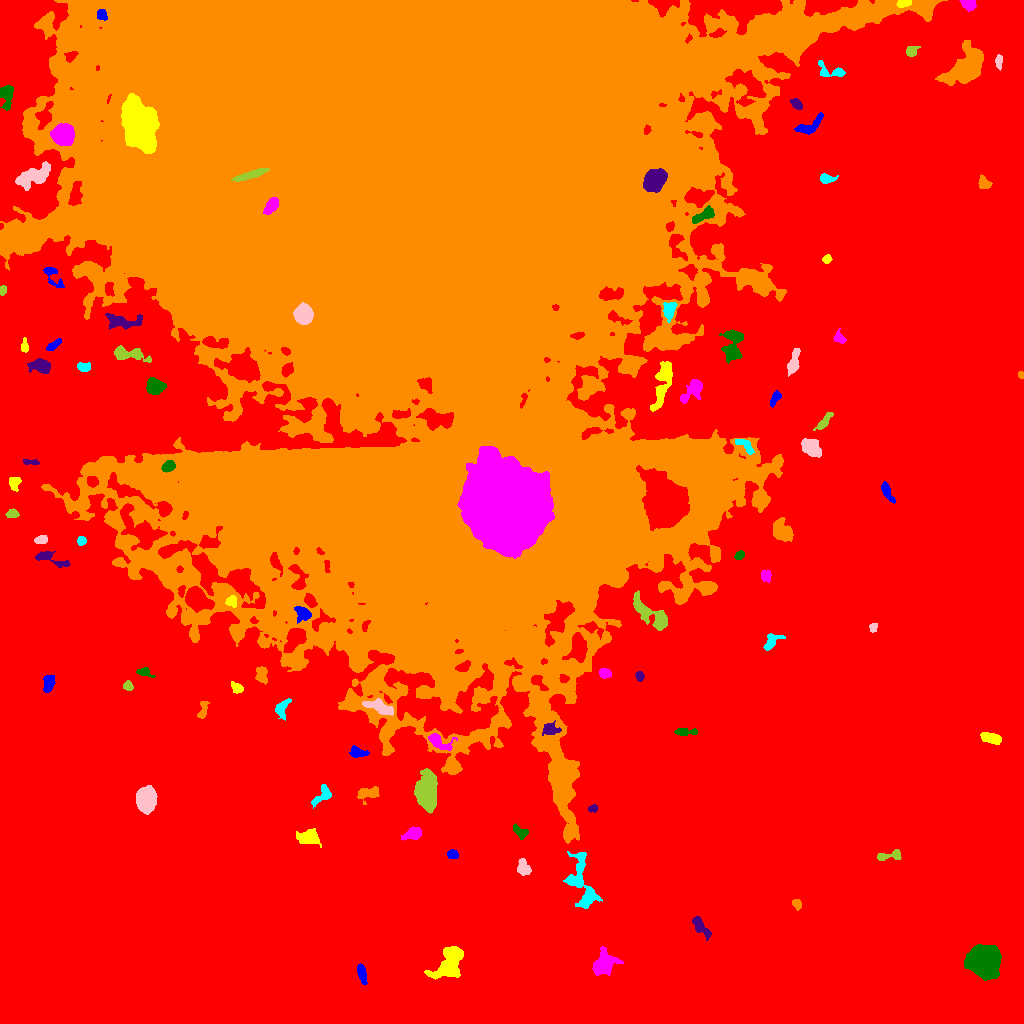

The file beside this chart, header and first rows:
ID, X, Y, A, B, theta, total_flux, mu_max, mu_median, mu_mean, R_fwhm, R_e, R10, R90, x_start, x_end, y_start, y_end, area, greylevel
0, 545, 431, 331.7, 261.3, 0.408, 5677829, 52.0, 8.0, 8.746, 19.19, 244.2, 96.16, 378.9, 0, 1023, 0, 1023, 649165, 8.746
1, 361.6, 50.29, 4.8, 1.874, -1.33, 601.0, 8.0, 4.0, 3.756, 5.202, 3.827, 1.493, 5.917, 357, 367, 39, 60, 160, 20.76
2, 450, 61.6, 9.913, 5.359, 1.011, 4466, 20.0, 6.0, 6.539, 7.291, 7.527, 2.821, 12.46, 424, 463, 44, 77, 683, 22.54
3, 603.5, 59.96, 6.58, 5.11, 0.8922, 1982, 10.0, 4.0, 4.337, 7.979, 6.676, 2.646, 10.48, 592, 623, 48, 77, 457, 21.34
4, 983.1, 62.35, 7.204, 6.582, -0.8408, 30660, 75.0, 23.0, 29.59, 10.88, 8.759, 3.656, 14.08, 964, 1001, 43, 79, 1036, 45.59
5, 701.5, 95.97, 7.026, 2.486, -0.9045, 804.0, 7.0, 4.0, 3.655, 6.155, 4.983, 1.954, 7.442, 692, 711, 83, 107, 220, 19.65
6, 796.9, 118.9, 2.764, 1.846, -1.141, 360.0, 9.0, 4.0, 4.045, 3.432, 2.821, 0.9772, 4.478, 792, 801, 113, 124, 89, 21.04
7, 581.6, 140.6, 16.86, 6.009, -1.339, 2665, 9.0, 3.0, 3.691, 8.117, 8.482, 3.29, 13.42, 563, 602, 115, 172, 722, 20.69
8, 523.2, 156, 4.244, 2.88, -1.228, 697.0, 7.0, 4.0, 3.809, 5.726, 4.37, 1.693, 6.628, 517, 531, 148, 165, 183, 20.81
9, 889.1, 167.8, 7.502, 2.064, 0.1729, 720.0, 10.0, 4.0, 4.162, 4.853, 3.909, 1.493, 6.18, 877, 901, 163, 174, 173, 21.16
10, 486.2, 166.6, 4.563, 2.485, 0.408, 1110, 12.0, 6.0, 6.167, 5.67, 4.26, 1.693, 6.58, 476, 496, 160, 174, 180, 22.17
11, 452.4, 168.9, 2.581, 2.009, -0.2652, 354.0, 8.0, 4.0, 3.576, 3.989, 2.932, 1.128, 4.583, 447, 458, 165, 174, 99, 21.58
12, 308.1, 185.8, 4.974, 3.398, -0.03798, 1096, 10.0, 3.0, 3.678, 5.585, 4.82, 1.871, 8.098, 296, 321, 176, 195, 298, 22.68
13, 414.3, 190.2, 3.71, 2.619, 0.2599, 767.0, 10.0, 3.0, 3.76, 4.951, 3.827, 1.493, 6.155, 401, 421, 183, 197, 204, 21.76
14, 519.9, 191.8, 4.485, 2.383, -0.6164, 411.0, 6.0, 3.0, 2.854, 5.232, 3.868, 1.493, 5.89, 513, 528, 184, 200, 144, 19.85
15, 592.9, 215.1, 2.202, 1.738, 0.226, 208.0, 6.0, 3.0, 2.971, 3.656, 2.523, 0.9772, 3.827, 588, 597, 211, 219, 70, 20.97
16, 367.2, 230.3, 6.024, 3.159, 0.2265, 754.0, 8.0, 3.0, 3.307, 5.323, 4.652, 1.784, 7.399, 357, 379, 219, 237, 228, 21.31
17, 322.9, 228.7, 5.982, 3.129, 0.8238, 779.0, 8.0, 4.0, 3.727, 5.809, 4.514, 1.784, 7.047, 311, 331, 215, 239, 209, 21.73
18, 146.3, 223.4, 5.486, 4.235, 1.548, 7422, 40.0, 13.0, 15.24, 7.291, 6.18, 2.459, 9.918, 136, 157, 209, 238, 487, 32.24
19, 427.2, 231.2, 8.886, 4.64, 1.553, 8224, 30.0, 9.0, 10.82, 8.593, 7.919, 3.038, 12.82, 414, 437, 210, 255, 760, 31.82
20, 1010, 265.6, 2.05, 1.829, -0.4479, 282.0, 9.0, 3.0, 3.972, 2.985, 2.394, 0.9772, 3.909, 1005, 1014, 261, 270, 71, 20.97
21, 357.5, 270.8, 4.252, 2.259, -0.1396, 812.0, 14.0, 4.0, 5.107, 3.742, 3.7, 1.382, 6.05, 349, 369, 266, 278, 159, 21.11
22, 991, 285.4, 5.518, 2.314, -0.2352, 872.0, 9.0, 4.0, 4.213, 5.262, 4.442, 1.784, 6.91, 980, 1001, 279, 291, 207, 22.21
23, 437.7, 282.2, 6.566, 3.158, -0.4696, 840.0, 9.0, 3.0, 3.401, 4.652, 4.549, 1.784, 7.485, 428, 457, 273, 290, 247, 26.4
24, 685.5, 291.5, 5.642, 1.696, 0.006188, 442.0, 7.0, 3.0, 3.048, 3.949, 3.568, 1.382, 5.809, 674, 697, 288, 295, 145, 20.05
25, 549.4, 294.1, 3.995, 2.889, 0.095, 628.0, 8.0, 3.0, 3.528, 5.015, 3.949, 1.596, 6.408, 542, 561, 288, 303, 178, 30.53
26, 203.2, 314.7, 5.29, 2.046, 1.328, 496.0, 10.0, 4.0, 3.729, 3.478, 3.656, 1.262, 5.698, 197, 209, 305, 322, 133, 19.73
27, 282.3, 316, 5.385, 3.021, 1.12, 787.0, 8.0, 4.0, 4.209, 5.698, 4.297, 1.693, 6.747, 275, 291, 303, 325, 187, 20.21
28, 381.3, 315.8, 8.202, 2.697, -0.3817, 900.0, 9.0, 3.0, 3.0, 4.146, 4.983, 1.784, 8.137, 362, 393, 308, 325, 300, 28.0
29, 127.5, 337.8, 2.209, 2.119, -1.438, 394.0, 12.0, 4.0, 4.427, 2.877, 2.646, 0.9772, 4.406, 123, 133, 333, 343, 89, 22.43
30, 537.1, 342.4, 4.67, 2.237, -0.7908, 423.0, 9.0, 2.0, 2.729, 3.478, 3.192, 1.262, 5.293, 531, 548, 333, 348, 155, 38.73
31, 48.73, 340.3, 4.155, 2.482, 1.332, 772.0, 9.0, 4.0, 4.313, 5.046, 4.107, 1.596, 6.358, 43, 55, 331, 348, 179, 21.31
32, 236.9, 335.2, 3.091, 2.186, -0.5773, 389.0, 7.0, 3.0, 3.383, 4.029, 3.241, 1.262, 5.109, 231, 243, 330, 342, 115, 22.38
33, 604.8, 350.2, 3.008, 2.289, -0.2336, 542.0, 8.0, 5.0, 4.713, 4.951, 3.478, 1.382, 5.202, 599, 611, 345, 355, 115, 25.71
34, 144.4, 351.2, 3.52, 2.063, -0.2977, 362.0, 11.0, 2.5, 3.121, 2.326, 3.038, 0.9772, 5.14, 136, 155, 346, 356, 116, 22.12
35, 639.5, 347, 2.274, 1.871, -1.172, 407.0, 11.0, 5.0, 5.088, 3.29, 2.646, 0.9772, 4.184, 635, 644, 342, 352, 80, 22.09
36, 261.4, 348.2, 4.52, 2.808, -1.346, 662.0, 8.0, 4.0, 3.761, 5.585, 4.406, 1.784, 6.628, 255, 267, 339, 357, 176, 22.76
37, 770.6, 381.5, 5.5, 2.875, 0.8497, 485.0, 7.0, 2.0, 2.608, 4.26, 3.989, 1.493, 6.408, 763, 785, 373, 390, 186, 19.61
38, 873.1, 396.2, 2.314, 1.919, 1.328, 324.0, 8.0, 5.0, 4.563, 3.827, 2.706, 1.128, 4.107, 869, 877, 391, 400, 71, 20.56
39, 650.3, 410.3, 13.14, 4.206, -0.6679, 2285, 10.0, 4.0, 4.208, 8.519, 7.092, 2.821, 11.17, 633, 667, 393, 433, 543, 23.21
40, 196.5, 424.2, 6.059, 4.378, -0.6665, 5874, 29.0, 10.0, 11.7, 7.485, 6.383, 2.585, 10.28, 185, 214, 411, 437, 502, 35.7
41, 302.7, 410.4, 3.91, 2.942, -0.7918, 792.0, 10.0, 4.0, 4.02, 4.918, 4.029, 1.596, 6.531, 294, 311, 400, 417, 197, 30.02
42, 231.6, 422.2, 2.62, 2.568, -1.104, 381.0, 8.0, 3.0, 3.342, 4.029, 3.29, 1.262, 5.109, 225, 236, 416, 428, 114, 29.34
43, 765.9, 447.5, 2.713, 2.342, -1.324, 315.0, 7.0, 3.0, 2.788, 3.568, 3.192, 1.128, 5.015, 761, 771, 441, 453, 113, 19.79
44, 739.1, 467.9, 2.465, 1.798, 0.7966, 353.0, 8.0, 5.0, 4.305, 3.949, 2.764, 1.128, 4.146, 734, 744, 464, 473, 82, 25.3
45, 48.14, 465, 9.833, 2.49, -0.3399, 838.0, 13.0, 3.0, 3.477, 3.192, 4.184, 1.493, 7.181, 35, 70, 456, 472, 241, 20.48
46, 781.8, 492.5, 5.518, 4.167, -0.9276, 2348, 15.0, 6.0, 6.451, 6.507, 5.89, 2.326, 9.202, 773, 793, 482, 506, 364, 22.45
47, 81.49, 482.6, 2.135, 1.984, 0.9301, 262.0, 7.0, 3.0, 3.275, 3.385, 2.646, 0.9772, 4.146, 77, 86, 478, 487, 80, 21.27
48, 41.03, 483.4, 3.297, 1.875, 0.09526, 445.0, 9.0, 4.0, 4.238, 3.742, 3.141, 1.262, 4.951, 34, 47, 480, 488, 105, 23.24
49, 12.59, 509.7, 3.03, 2.068, 0.03853, 408.0, 8.0, 4.0, 4.0, 4.334, 3.192, 1.262, 4.918, 5, 19, 506, 515, 102, 21.0
50, 665.4, 519.8, 11.12, 8.697, -1.238, 47542, 86.0, 14.0, 22.1, 10.88, 11.31, 4.334, 20.42, 636, 689, 493, 558, 2151, 64.1
51, 887, 531.6, 5.427, 1.986, -1.051, 442.0, 5.0, 2.0, 2.679, 5.015, 3.909, 1.596, 6.129, 881, 895, 520, 542, 165, 19.68
52, 14.16, 540.2, 3.219, 2.65, 1.291, 404.0, 7.0, 2.0, 2.906, 3.909, 3.478, 1.382, 5.67, 9, 21, 532, 546, 139, 19.91
53, 506, 516.7, 21.25, 17.05, -1.247, 124670, 70.0, 13.0, 16.82, 15.61, 23.24, 8.137, 39.46, 457, 554, 465, 577, 7413, 89.82
54, 168, 557, 3.146, 2.404, 0.4851, 552.0, 8.0, 4.0, 4.059, 4.918, 3.568, 1.382, 5.499, 161, 175, 551, 563, 136, 36.06
55, 30.09, 561.6, 4.461, 1.252, -0.101, 341.0, 10.0, 4.0, 4.06, 3.523, 2.706, 0.9772, 4.146, 23, 39, 559, 564, 84, 24.06
56, 102.5, 553.5, 5.576, 4.373, 1.121, 826.0, 7.0, 3.0, 3.165, 5.441, 5.046, 1.954, 7.939, 88, 111, 539, 565, 261, 26.16
57, 744.3, 578.6, 6.065, 2.301, -0.6496, 759.0, 9.0, 4.0, 4.804, 4.983, 4.068, 1.596, 6.232, 735, 754, 569, 584, 158, 28.8
58, 811.3, 576.7, 5.694, 3.598, -0.6377, 1348, 9.0, 4.0, 4.391, 6.531, 5.441, 2.185, 8.556, 801, 821, 566, 585, 307, 22.39
59, 823.9, 601.6, 6.254, 1.91, 0.8745, 674.0, 8.0, 4.0, 4.213, 5.726, 4.107, 1.596, 6.206, 813, 833, 593, 611, 160, 20.21
... 44 more rows
